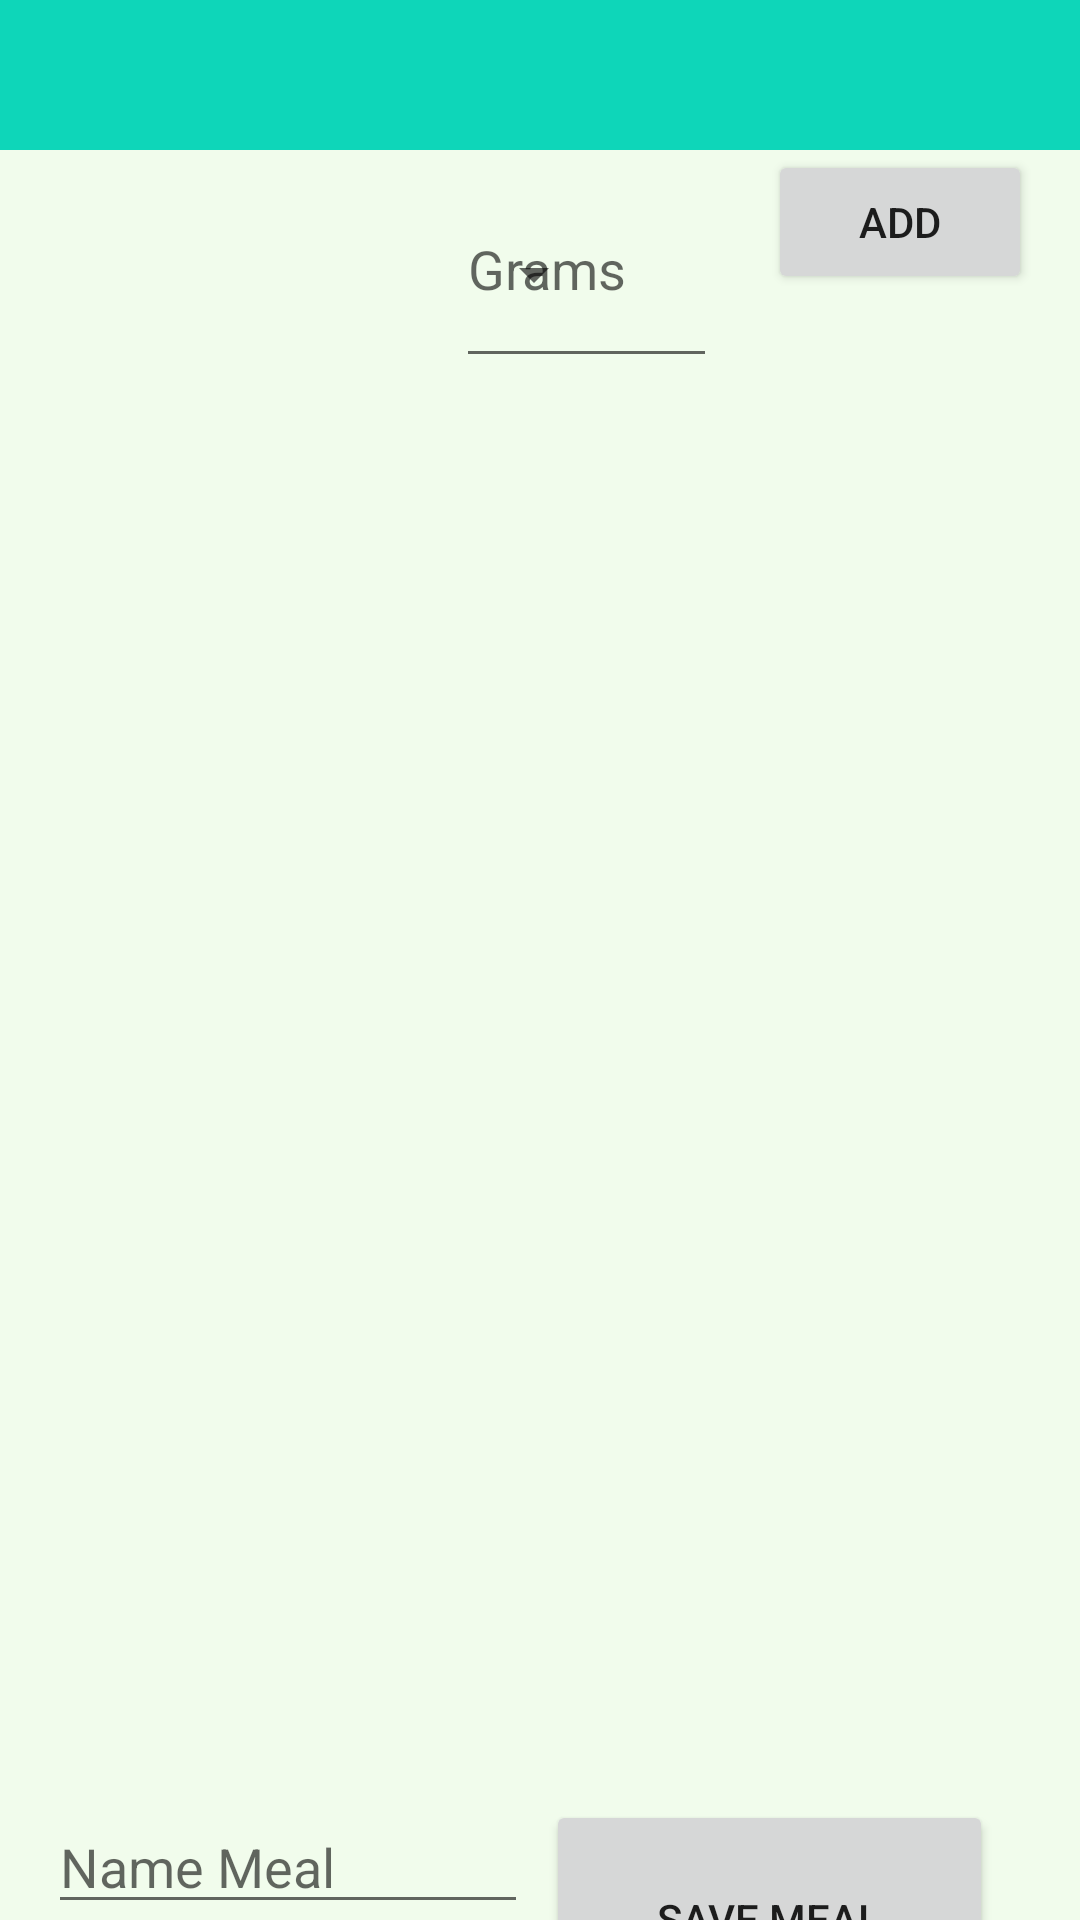

Layout XML and referenced resources for this Android screen:
<!-- AndroidManifest.xml: application theme Theme.GreenFeet -->
<!-- res/layout/activity_meals.xml -->
<?xml version="1.0" encoding="utf-8"?>
<androidx.drawerlayout.widget.DrawerLayout xmlns:android="http://schemas.android.com/apk/res/android"
    xmlns:app="http://schemas.android.com/apk/res-auto"
    xmlns:tools="http://schemas.android.com/tools"
    android:layout_width="match_parent"
    android:layout_height="match_parent"
    android:background="#52D2F6C3"
    tools:context=".UserProfile"
    android:id="@+id/DrawerLayout">
    <LinearLayout
        android:layout_width="match_parent"
        android:layout_height="match_parent"
        android:orientation="vertical">
        
        <include
            layout="@layout/appbar"
            app:layout_constraintTop_toTopOf="parent" />


        <RelativeLayout
            android:id="@+id/header"
            android:layout_width="match_parent"
            android:layout_height="100dp">

            <Spinner
                android:id="@+id/spinner3"
                android:layout_width="202dp"
                android:layout_height="83dp" />


            <EditText
                android:id="@+id/EtQuantity"
                android:layout_width="87dp"
                android:layout_height="76dp"
                android:layout_alignParentEnd="true"
                android:layout_marginEnd="121dp"
                android:ems="10"
                android:hint="Grams"
                android:inputType="numberDecimal" />

            <Button
                android:id="@+id/AddFoodbtn"
                android:layout_width="wrap_content"
                android:layout_height="wrap_content"
                android:layout_alignParentEnd="true"
                android:layout_marginEnd="16dp"
                android:text="Add" />
        </RelativeLayout>

        <RelativeLayout
            android:layout_width="match_parent"
            android:layout_height="wrap_content">

            <ListView
                android:id="@+id/mealLV"
                android:layout_width="match_parent"
                android:layout_height="450dp"

                />
        </RelativeLayout>

        <RelativeLayout
            android:layout_width="match_parent"
            android:layout_height="150dp">

            <Button
                android:id="@+id/SubmitMeal"
                android:layout_width="149dp"
                android:layout_height="79dp"
                android:layout_alignParentEnd="true"
                android:layout_marginEnd="29dp"
                android:text="Save Meal" />

            <EditText
                android:id="@+id/mealName"
                android:layout_width="wrap_content"
                android:layout_height="wrap_content"
                android:layout_alignParentStart="true"
                android:layout_alignParentEnd="true"
                android:layout_marginStart="16dp"
                android:layout_marginEnd="184dp"
                android:ems="10"
                android:hint="Name Meal"
                android:inputType="text" />


        </RelativeLayout>


    </LinearLayout>

    <com.google.android.material.navigation.NavigationView
        android:layout_width="wrap_content"
        android:layout_height="match_parent"
        android:layout_gravity="start"
        app:menu="@menu/nav_menu"
        android:id="@+id/navi_view"/>




</androidx.drawerlayout.widget.DrawerLayout>
<!-- res/layout/appbar.xml (included above) -->
<?xml version="1.0" encoding="utf-8"?>
<androidx.appcompat.widget.Toolbar xmlns:android="http://schemas.android.com/apk/res/android"
    xmlns:apps="http://schemas.android.com/apk/res-auto"
    xmlns:tools="http://schemas.android.com/tools"
    android:id="@+id/GreenFeetToolBar"
    android:layout_width="match_parent"
    android:layout_height="50dp"
    android:background="#0ED6B9"
    android:theme="@style/ThemeOverlay.AppCompat.Dark">

</androidx.appcompat.widget.Toolbar>
<!-- resources referenced by this layout -->
<resources>
  <style name="Theme.GreenFeet" parent="Theme.MaterialComponents.DayNight.NoActionBar">
          
          <item name="colorPrimary">@color/teal_200</item>
          <item name="colorPrimaryVariant">@color/teal_200</item>
          <item name="colorOnPrimary">@color/white</item>
          
          <item name="colorSecondary">@color/teal_200</item>
          <item name="colorSecondaryVariant">@color/teal_700</item>
          <item name="colorOnSecondary">@color/black</item>
          
          <item name="android:statusBarColor" tools:targetApi="l">?attr/colorPrimaryVariant</item>
          
  
      </style>
  <!-- not gathered from this repository: default colours our renderer supplied (Android Studio template values) -->
  <color name="teal_200">#FF03DAC5</color>
  <color name="teal_700">#FF018786</color>
  <color name="black">#FF000000</color>
  <color name="white">#FFFFFFFF</color>
</resources>
